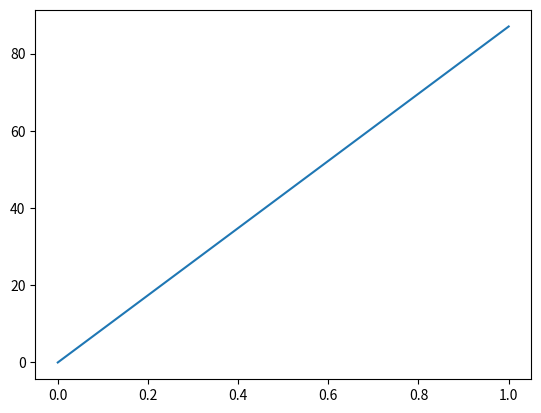

Write Python code to recreate this figure.
# Example program
import matplotlib.pyplot as plt
plt.plot([0, 1], [0, 87])
plt.close()
